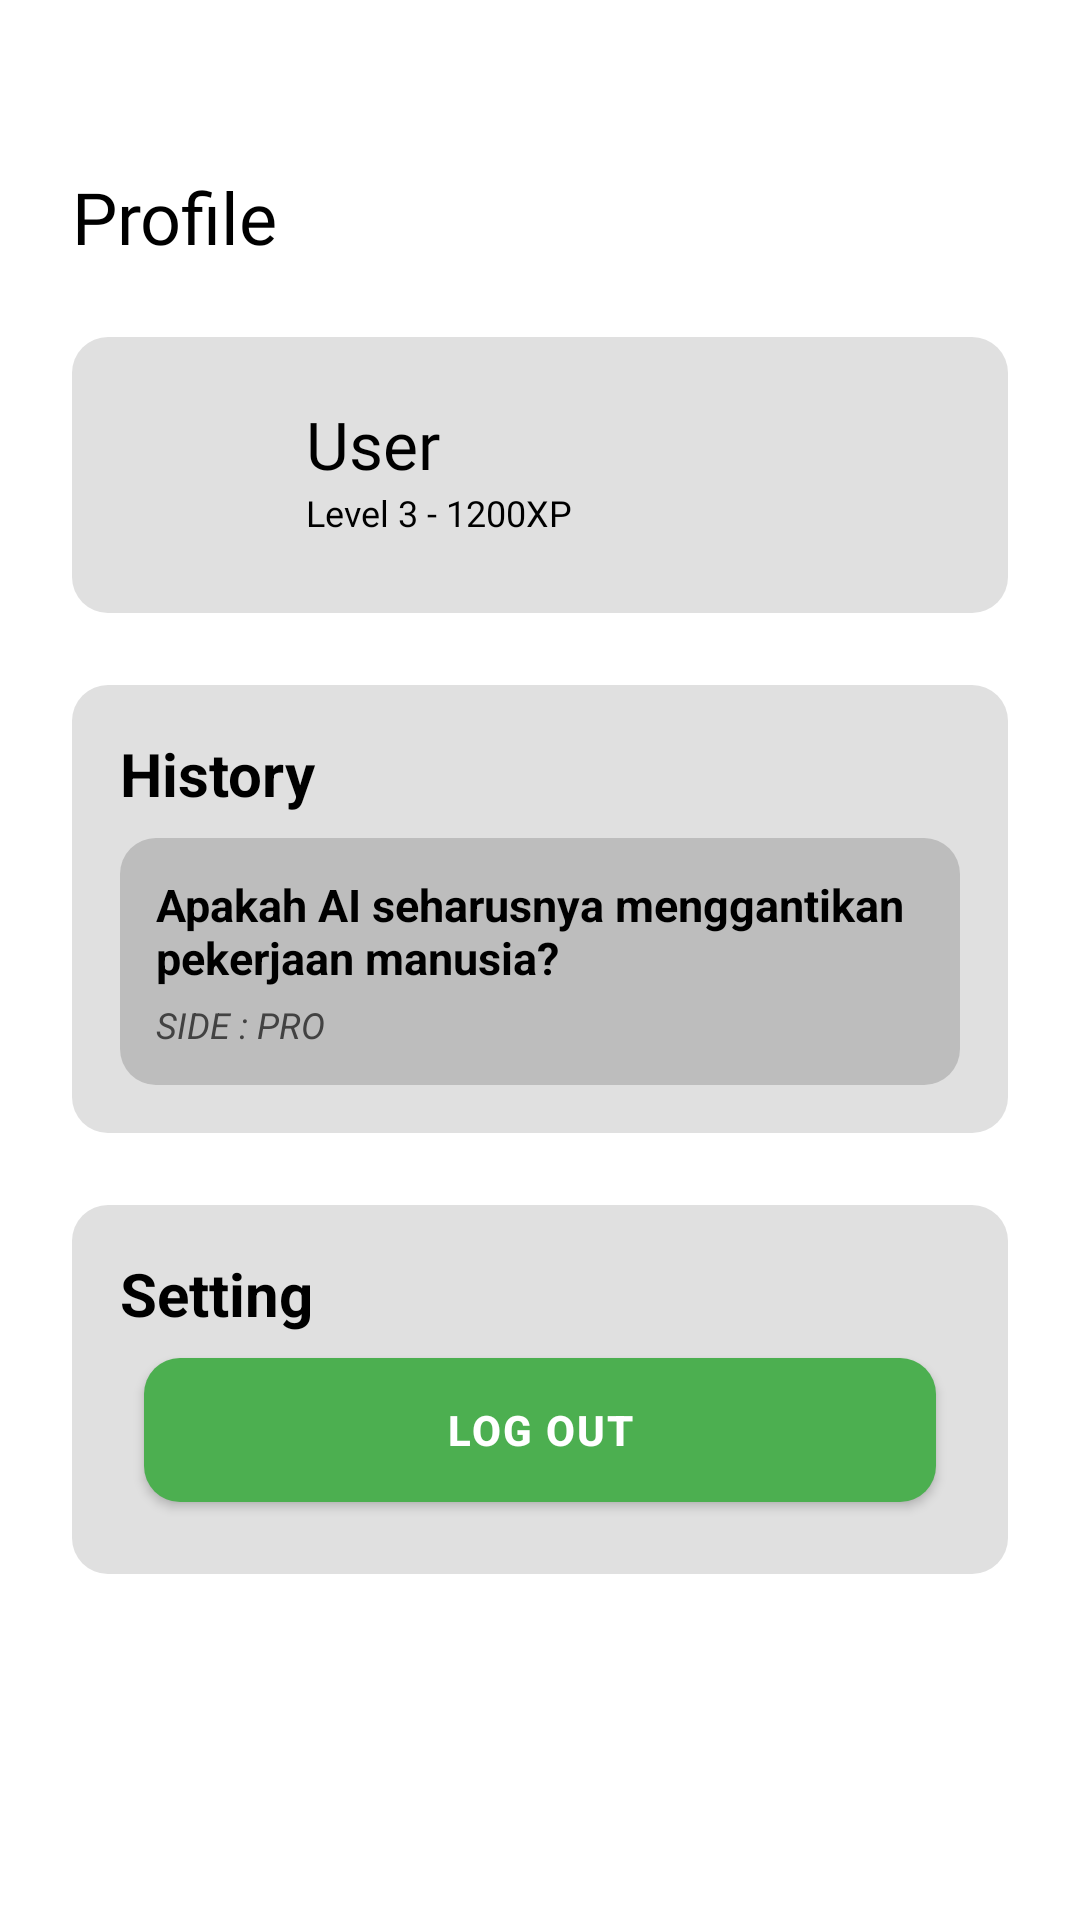

Produce the Android XML layout that renders to this screen, including the resource entries it uses.
<!-- AndroidManifest.xml: application theme Theme.AppGaruda -->
<!-- res/layout/fragment_profile.xml -->
<?xml version="1.0" encoding="utf-8"?>
<androidx.constraintlayout.widget.ConstraintLayout xmlns:android="http://schemas.android.com/apk/res/android"
    xmlns:tools="http://schemas.android.com/tools"
    xmlns:app="http://schemas.android.com/apk/res-auto"
    android:id="@+id/frameLayout3"
    android:layout_width="match_parent"
    android:layout_height="match_parent"
    tools:context=".ui.fragment.profile.ProfileFragment">

    <TextView
        android:id="@+id/textview"
        android:layout_width="wrap_content"
        android:layout_height="wrap_content"
        android:layout_marginHorizontal="24dp"
        android:layout_marginStart="24dp"
        android:layout_marginTop="56dp"
        android:fontFamily="@font/inter_bold"
        android:text="Profile"
        android:textColor="@color/black"
        android:textSize="24sp"
        app:layout_constraintStart_toStartOf="parent"
        app:layout_constraintTop_toTopOf="parent" />

    <androidx.constraintlayout.widget.ConstraintLayout
        android:id="@+id/constraintLayout"
        android:layout_width="match_parent"
        android:layout_height="92dp"
        android:layout_marginHorizontal="24dp"
        android:layout_marginTop="24dp"
        android:background="@drawable/box_bg_home"
        android:padding="8dp"
        app:layout_constraintEnd_toEndOf="parent"
        app:layout_constraintStart_toStartOf="parent"
        app:layout_constraintTop_toBottomOf="@+id/textview">

        <com.google.android.material.imageview.ShapeableImageView
            android:id="@+id/avatarImageView"
            android:layout_width="50dp"
            android:layout_height="50dp"
            android:layout_margin="8dp"
            android:scaleType="centerCrop"
            android:src="@drawable/ic_profile"
            app:layout_constraintBottom_toBottomOf="parent"
            app:layout_constraintStart_toStartOf="parent"
            app:layout_constraintTop_toTopOf="parent"
            app:shapeAppearanceOverlay="@style/CircleImageView" />

        <TextView
            android:id="@+id/tv_username_holder"
            android:layout_width="wrap_content"
            android:layout_height="wrap_content"
            android:layout_marginStart="12dp"
            android:fontFamily="@font/inter_medium"
            android:text="User"
            android:textColor="@color/black"
            android:textSize="22sp"
            app:layout_constraintStart_toEndOf="@+id/avatarImageView"
            app:layout_constraintTop_toTopOf="@+id/avatarImageView" />

        <TextView
            android:id="@+id/tv_isi_lvl_exp"
            android:layout_width="wrap_content"
            android:layout_height="wrap_content"
            android:layout_marginStart="12dp"
            android:fontFamily="@font/inter_medium"
            android:text="Level 3 - 1200XP"
            android:textColor="@color/black"
            android:textSize="12sp"
            app:layout_constraintStart_toEndOf="@+id/avatarImageView"
            app:layout_constraintTop_toBottomOf="@+id/tv_username_holder" />

    </androidx.constraintlayout.widget.ConstraintLayout>

    <androidx.constraintlayout.widget.ConstraintLayout
        android:id="@+id/reported"
        android:layout_width="match_parent"
        android:layout_height="wrap_content"
        android:layout_marginTop="24dp"
        android:layout_marginHorizontal="24dp"
        android:background="@drawable/box_bg_home"
        android:padding="16dp"
        app:layout_constraintEnd_toEndOf="parent"
        app:layout_constraintStart_toStartOf="parent"
        app:layout_constraintTop_toBottomOf="@+id/constraintLayout">

        <TextView
            android:id="@+id/tvRiwayatTitle"
            android:layout_width="0dp"
            android:layout_height="wrap_content"
            android:text="History"
            android:textSize="20sp"
            android:textStyle="bold"
            android:textColor="@color/black"
            app:layout_constraintTop_toTopOf="parent"
            app:layout_constraintStart_toStartOf="parent"
            app:layout_constraintEnd_toEndOf="parent"
            android:layout_marginBottom="8dp" />

        
        <LinearLayout
            android:id="@+id/riwayatItem"
            android:layout_width="0dp"
            android:layout_height="wrap_content"
            android:orientation="vertical"
            android:padding="12dp"
            android:background="@drawable/box_bg_home_2"
            app:layout_constraintTop_toBottomOf="@id/tvRiwayatTitle"
            app:layout_constraintStart_toStartOf="parent"
            app:layout_constraintEnd_toEndOf="parent"
            android:layout_marginTop="8dp">

            <TextView
                android:id="@+id/tvJudulLaporan"
                android:layout_width="match_parent"
                android:layout_height="wrap_content"
                android:text="Apakah AI seharusnya menggantikan pekerjaan manusia?"
                android:textStyle="bold"
                android:textSize="15sp"
                android:textColor="@color/black" />

            <TextView
                android:id="@+id/tvStatus"
                android:layout_width="wrap_content"
                android:layout_height="wrap_content"
                android:text="SIDE : PRO"
                android:textColor="@color/neutral_800"
                android:textStyle="italic"
                android:textSize="12sp"
                android:layout_marginTop="4dp" />
        </LinearLayout>

    </androidx.constraintlayout.widget.ConstraintLayout>

    <androidx.constraintlayout.widget.ConstraintLayout
        android:id="@+id/setting"
        android:layout_width="match_parent"
        android:layout_height="wrap_content"
        android:layout_marginTop="24dp"
        android:layout_marginHorizontal="24dp"
        android:background="@drawable/box_bg_home"
        android:padding="16dp"
        app:layout_constraintEnd_toEndOf="parent"
        app:layout_constraintStart_toStartOf="parent"
        app:layout_constraintTop_toBottomOf="@+id/reported">

        <TextView
            android:id="@+id/tvSettingTitle"
            android:layout_width="0dp"
            android:layout_height="wrap_content"
            android:layout_marginBottom="8dp"
            android:text="Setting"
            android:textColor="@color/black"
            android:textSize="20sp"
            android:textStyle="bold"
            app:layout_constraintEnd_toEndOf="parent"
            app:layout_constraintStart_toStartOf="parent"
            app:layout_constraintTop_toTopOf="parent" />

        <LinearLayout
            android:layout_width="match_parent"
            android:layout_height="wrap_content"
            android:orientation="vertical"
            app:layout_constraintTop_toBottomOf="@+id/tvSettingTitle"
            tools:layout_editor_absoluteX="16dp" >

            <Button
                android:id="@+id/btn_log_out"
                android:layout_width="match_parent"
                android:layout_height="wrap_content"
                android:layout_margin="8dp"
                android:background="@drawable/box_bg_home"
                android:backgroundTint="#4CAF50"
                android:elevation="4dp"
                android:fontFamily="sans-serif-medium"
                android:gravity="center"
                android:letterSpacing="0.05"
                android:padding="8dp"
                android:text="Log Out"
                android:textColor="@android:color/white"
                android:textStyle="bold" />
        </LinearLayout>

    </androidx.constraintlayout.widget.ConstraintLayout>

</androidx.constraintlayout.widget.ConstraintLayout>
<!-- resources referenced by this layout -->
<resources>
  <color name="black">#FF000000</color>
  <color name="neutral_800">#424242</color>
  <!-- drawable box_bg_home (drawable) -->
  <?xml version="1.0" encoding="utf-8"?>
  <shape xmlns:android="http://schemas.android.com/apk/res/android">
      <solid android:color="@color/neutral_300"/>
      <corners android:radius="12dp"/>
  </shape>
  <!-- drawable box_bg_home_2 (drawable) -->
  <?xml version="1.0" encoding="utf-8"?>
  <shape xmlns:android="http://schemas.android.com/apk/res/android">
      <solid android:color="@color/neutral_400"/>
      <corners android:radius="12dp"/>
  </shape>
  <style name="Theme.AppGaruda" parent="Theme.MaterialComponents.DayNight.NoActionBar">
          
          <item name="colorPrimary">@color/neutral_600</item>
          <item name="colorPrimaryVariant">@color/neutral_400</item>
          <item name="colorOnPrimary">@color/neutral_100</item>
          
          <item name="colorSecondary">@color/teal_200</item>
          <item name="colorSecondaryVariant">@color/teal_700</item>
          <item name="colorOnSecondary">@color/black</item>
          
          <item name="android:statusBarColor">@color/neutral_100</item>
          
      </style>
  <color name="neutral_300">#E0E0E0</color>
  <color name="neutral_400">#BDBDBD</color>
  <color name="neutral_600">#757575</color>
  <color name="neutral_100">#F5F5F5</color>
  <color name="teal_200">#FF03DAC5</color>
  <color name="teal_700">#FF018786</color>
</resources>
